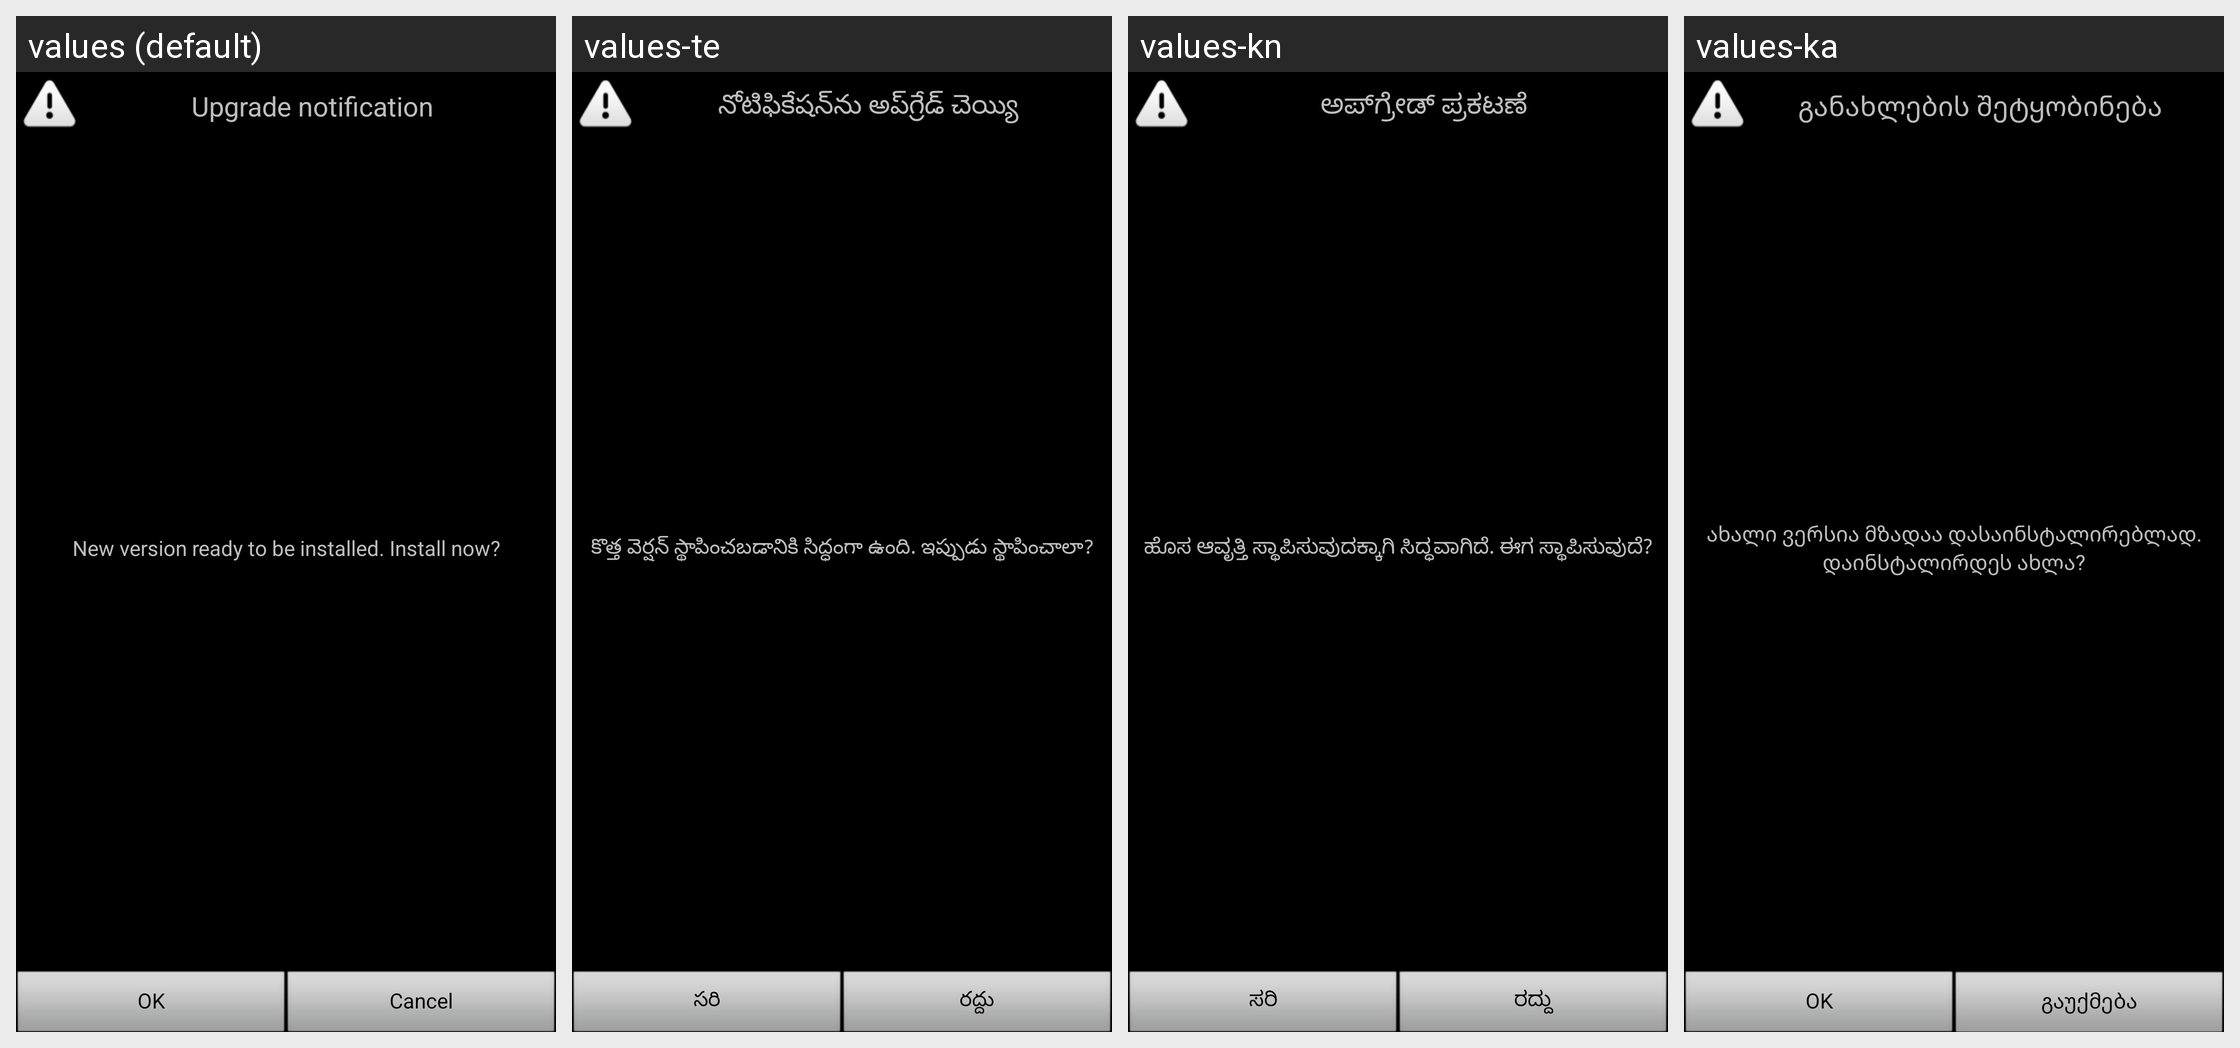

Translations of the strings shown on this Android screen, per locale in the grid:
Android screen res/layout/upgrade_dialog.xml rendered under 4 locales, left to right: values (default), values-te, values-kn, values-ka. Device: Nexus 5 (rendered at 1080×1920; each locale shown at half size, 540×960, under a caption strip naming it); theme MainCustomTheme.
Other locales in the repository, not shown: values-ar, values-bg, values-bn, values-ca, values-cs, values-da, values-de, values-el, values-en-rPH, values-en-rUS, values-es, values-es-rUS, values-et, values-fa, values-fi, values-fr, values-fr-rCA, values-gu, values-he, values-hi, values-hr, values-hu, values-in, values-is, values-it, values-iw, values-ja, values-kk, values-ko, values-lt, values-lv, values-ml, values-mr, values-ms, values-nb, values-ne, values-nl, values-pa, values-pl, values-pt, values-pt-rBR, values-ro, values-ru, values-si, values-sk, values-sl, values-sr, values-sv, values-ta, values-th, values-tr, values-uk, values-ur, values-uz, values-vi, values-zh-rCN, values-zh-rHK, values-zh-rSG, values-zh-rTW.
Strings drawn on this screen, with the default value and each locale's value (text and hints the layout hard-codes, and strings that could not be matched under every locale, appear in the picture but are not listed):

upgrade_dialog_title
  values: Upgrade notification
  values-te: నోటిఫికేషన్‌ను అప్‌గ్రేడ్ చెయ్యి
  values-kn: ಅಪ್‌ಗ್ರೇಡ್ ಪ್ರಕಟಣೆ
  values-ka: განახლების შეტყობინება

upgrade_dialog_basic_message
  values: New version ready to be installed. Install now?
  values-te: కొత్త వెర్షన్ స్థాపించబడానికి సిద్ధంగా ఉంది. ఇప్పుడు స్థాపించాలా?
  values-kn: ಹೊಸ ಆವೃತ್ತಿ ಸ್ಥಾಪಿಸುವುದಕ್ಕಾಗಿ ಸಿದ್ಧವಾಗಿದೆ. ಈಗ ಸ್ಥಾಪಿಸುವುದೆ?
  values-ka: ახალი ვერსია მზადაა დასაინსტალირებლად. დაინსტალირდეს ახლა?

dialog_ok
  values: OK
  values-te: సరి
  values-kn: ಸರಿ
  values-ka: OK

dialog_cancel
  values: Cancel
  values-te: రద్దు
  values-kn: ರದ್ದು
  values-ka: გაუქმება
